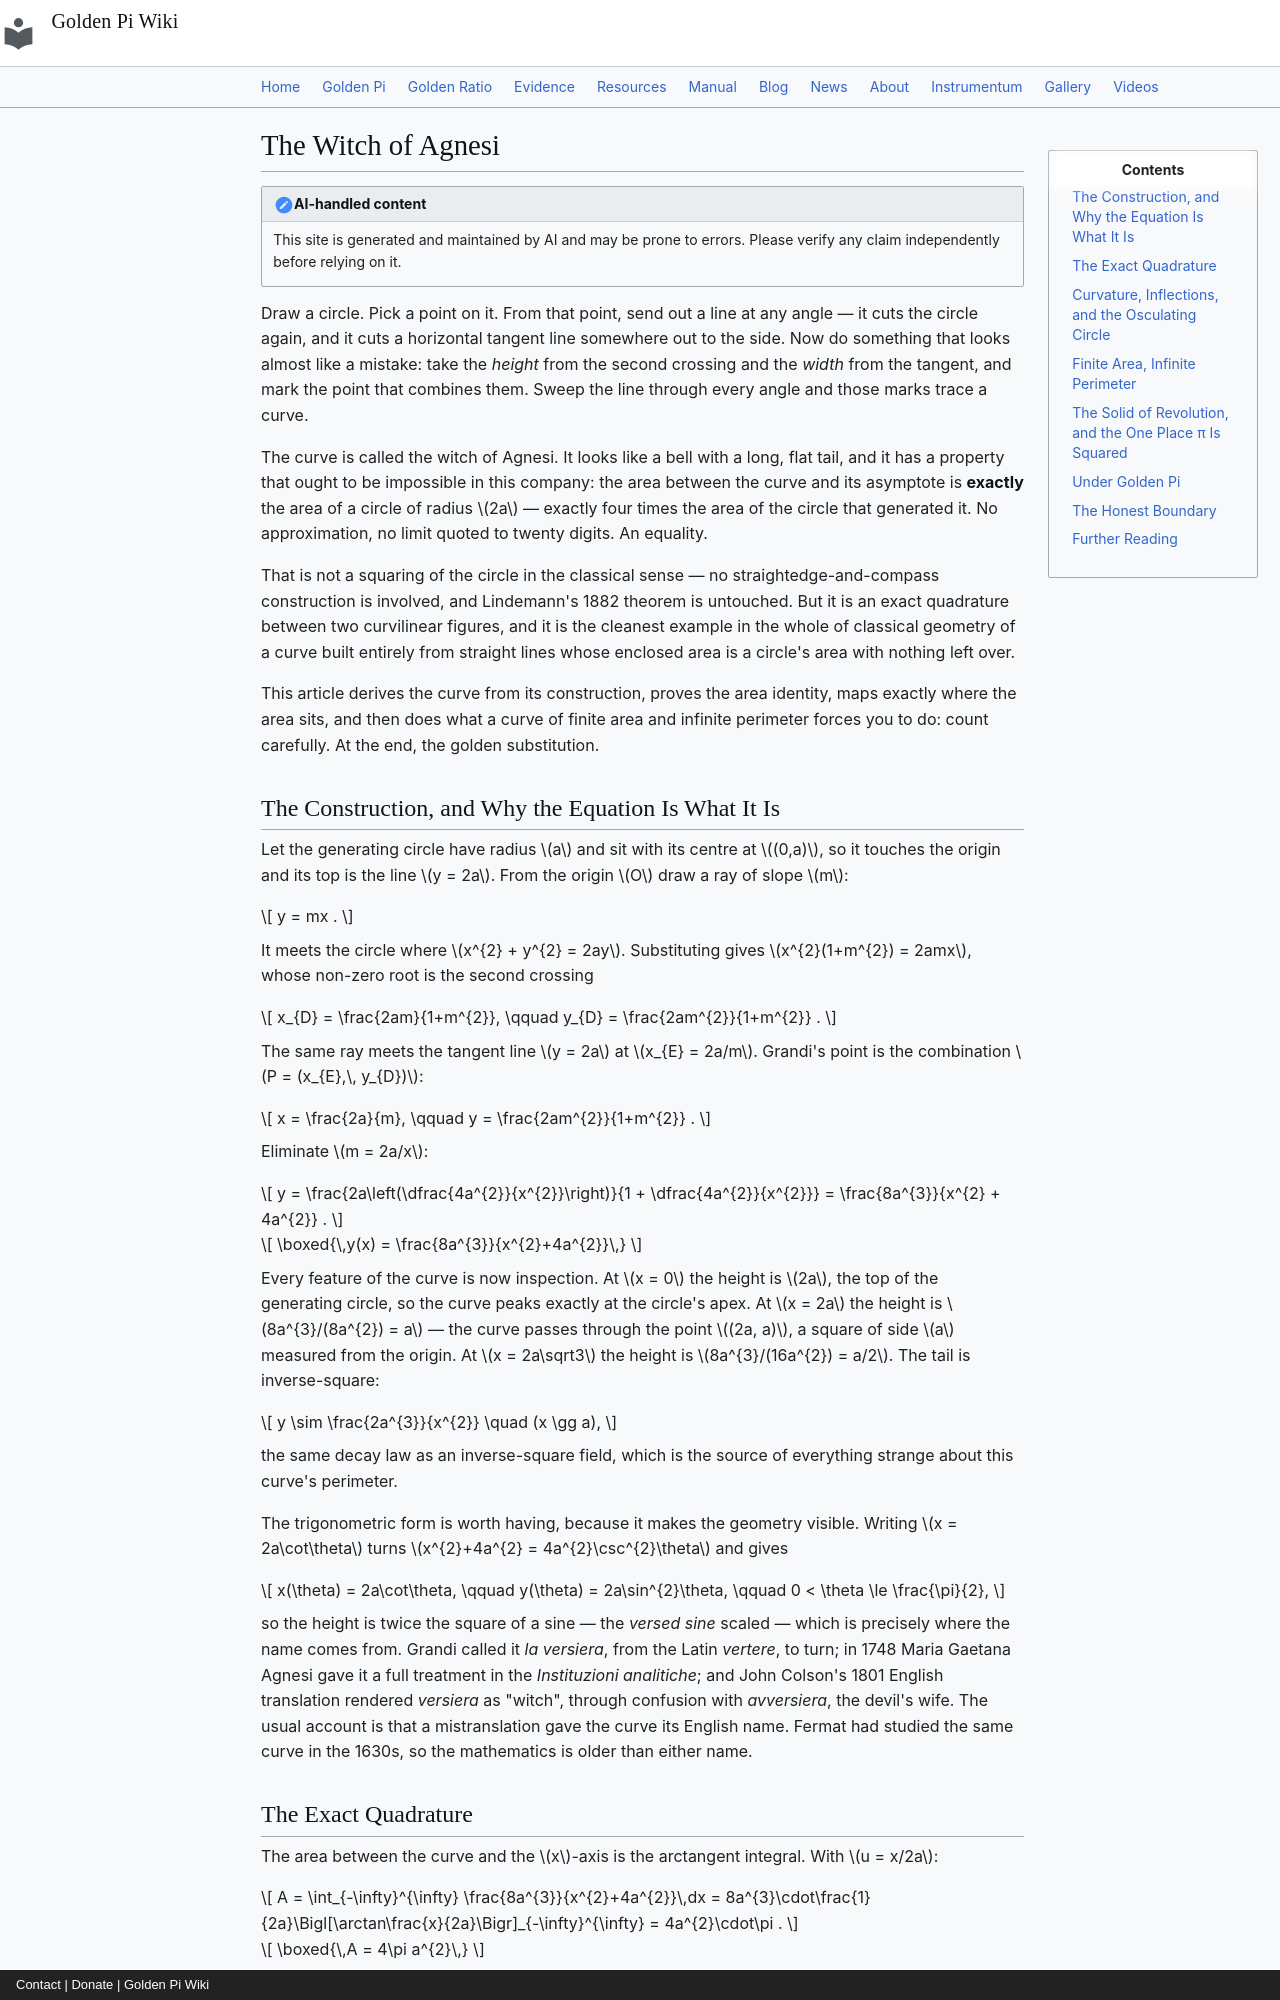

repository: onyxgod777/tvop.github.io · page: blog/posts/2026-11-17-witch-of-agnesi-exact-quadrature-golden-pi/index.html · generator: mkdocs · copyright: Contact | Donate | Golden Pi Wiki

---
title: "The Witch of Agnesi: Why a Curve Traced by Straight Lines Encloses Exactly Four Times the Generating Circle, Why Its Arc Length Is Infinite and Its Area Finite, and What Golden Pi Changes"
date: 2026-11-17
description: "Grandi's construction draws a curve from a single circle using nothing but straight lines — a chord from the origin, a tangent, and a horizontal — and the curve it produces, y = 8a³/(x² + 4a²), encloses exactly 4πa² between itself and its asymptote: the area of a circle of radius 2a, and exactly four times the generating circle. This article derives the equation from the construction, proves the quadrature by the arctangent integral, and shows that the enclosed fractions are exact turn-fractions — one sixth of the area lies within |x| ≤ 2a/√3, one quarter within |x| ≤ 2a, one third within |x| ≤ 2a√3 — so the constant appears once and the bookkeeping around it is π-free. It then computes the shape: unit curvature at the vertex with the generating circle as the osculating circle, inflection points at x = ±2a/√3 and y = 3a/2, slope −0.6495190528 (−33.0044916°) there, and the inverse-square tail that makes the arc length diverge logarithmically in width while the area stays 4πa² = 12.566370614 — a Gabriel's horn drawn in the plane, with 4.5183 of length inside |x| ≤ 2a against 200.7378 inside |x| ≤ 100a. Revolving the figure about its asymptote gives V = 4π²a³ = 39.4784176044, the one place the constant is squared, and the centroid sits at exactly a/2 by two independent routes, Pappus and direct integration. Under Golden Pi (π̂ = 4/√φ = 3.144605511…) the area becomes exactly 16a²/√φ and the volume exactly 64a³/φ — algebraic, degree two — while the centroid, every enclosed fraction and the whole construction do not move a digit. Computed, never measured."
---

# The Witch of Agnesi

!!! note "AI-handled content"

    This site is generated and maintained by AI and may be prone to errors. Please verify any claim independently before relying on it.

Draw a circle. Pick a point on it. From that point, send out a line at any angle — it cuts the circle again, and it cuts a horizontal tangent line somewhere out to the side. Now do something that looks almost like a mistake: take the *height* from the second crossing and the *width* from the tangent, and mark the point that combines them. Sweep the line through every angle and those marks trace a curve.

The curve is called the witch of Agnesi. It looks like a bell with a long, flat tail, and it has a property that ought to be impossible in this company: the area between the curve and its asymptote is **exactly** the area of a circle of radius $2a$ — exactly four times the area of the circle that generated it. No approximation, no limit quoted to twenty digits. An equality.

That is not a squaring of the circle in the classical sense — no straightedge-and-compass construction is involved, and Lindemann's 1882 theorem is untouched. But it is an exact quadrature between two curvilinear figures, and it is the cleanest example in the whole of classical geometry of a curve built entirely from straight lines whose enclosed area is a circle's area with nothing left over.

This article derives the curve from its construction, proves the area identity, maps exactly where the area sits, and then does what a curve of finite area and infinite perimeter forces you to do: count carefully. At the end, the golden substitution.
